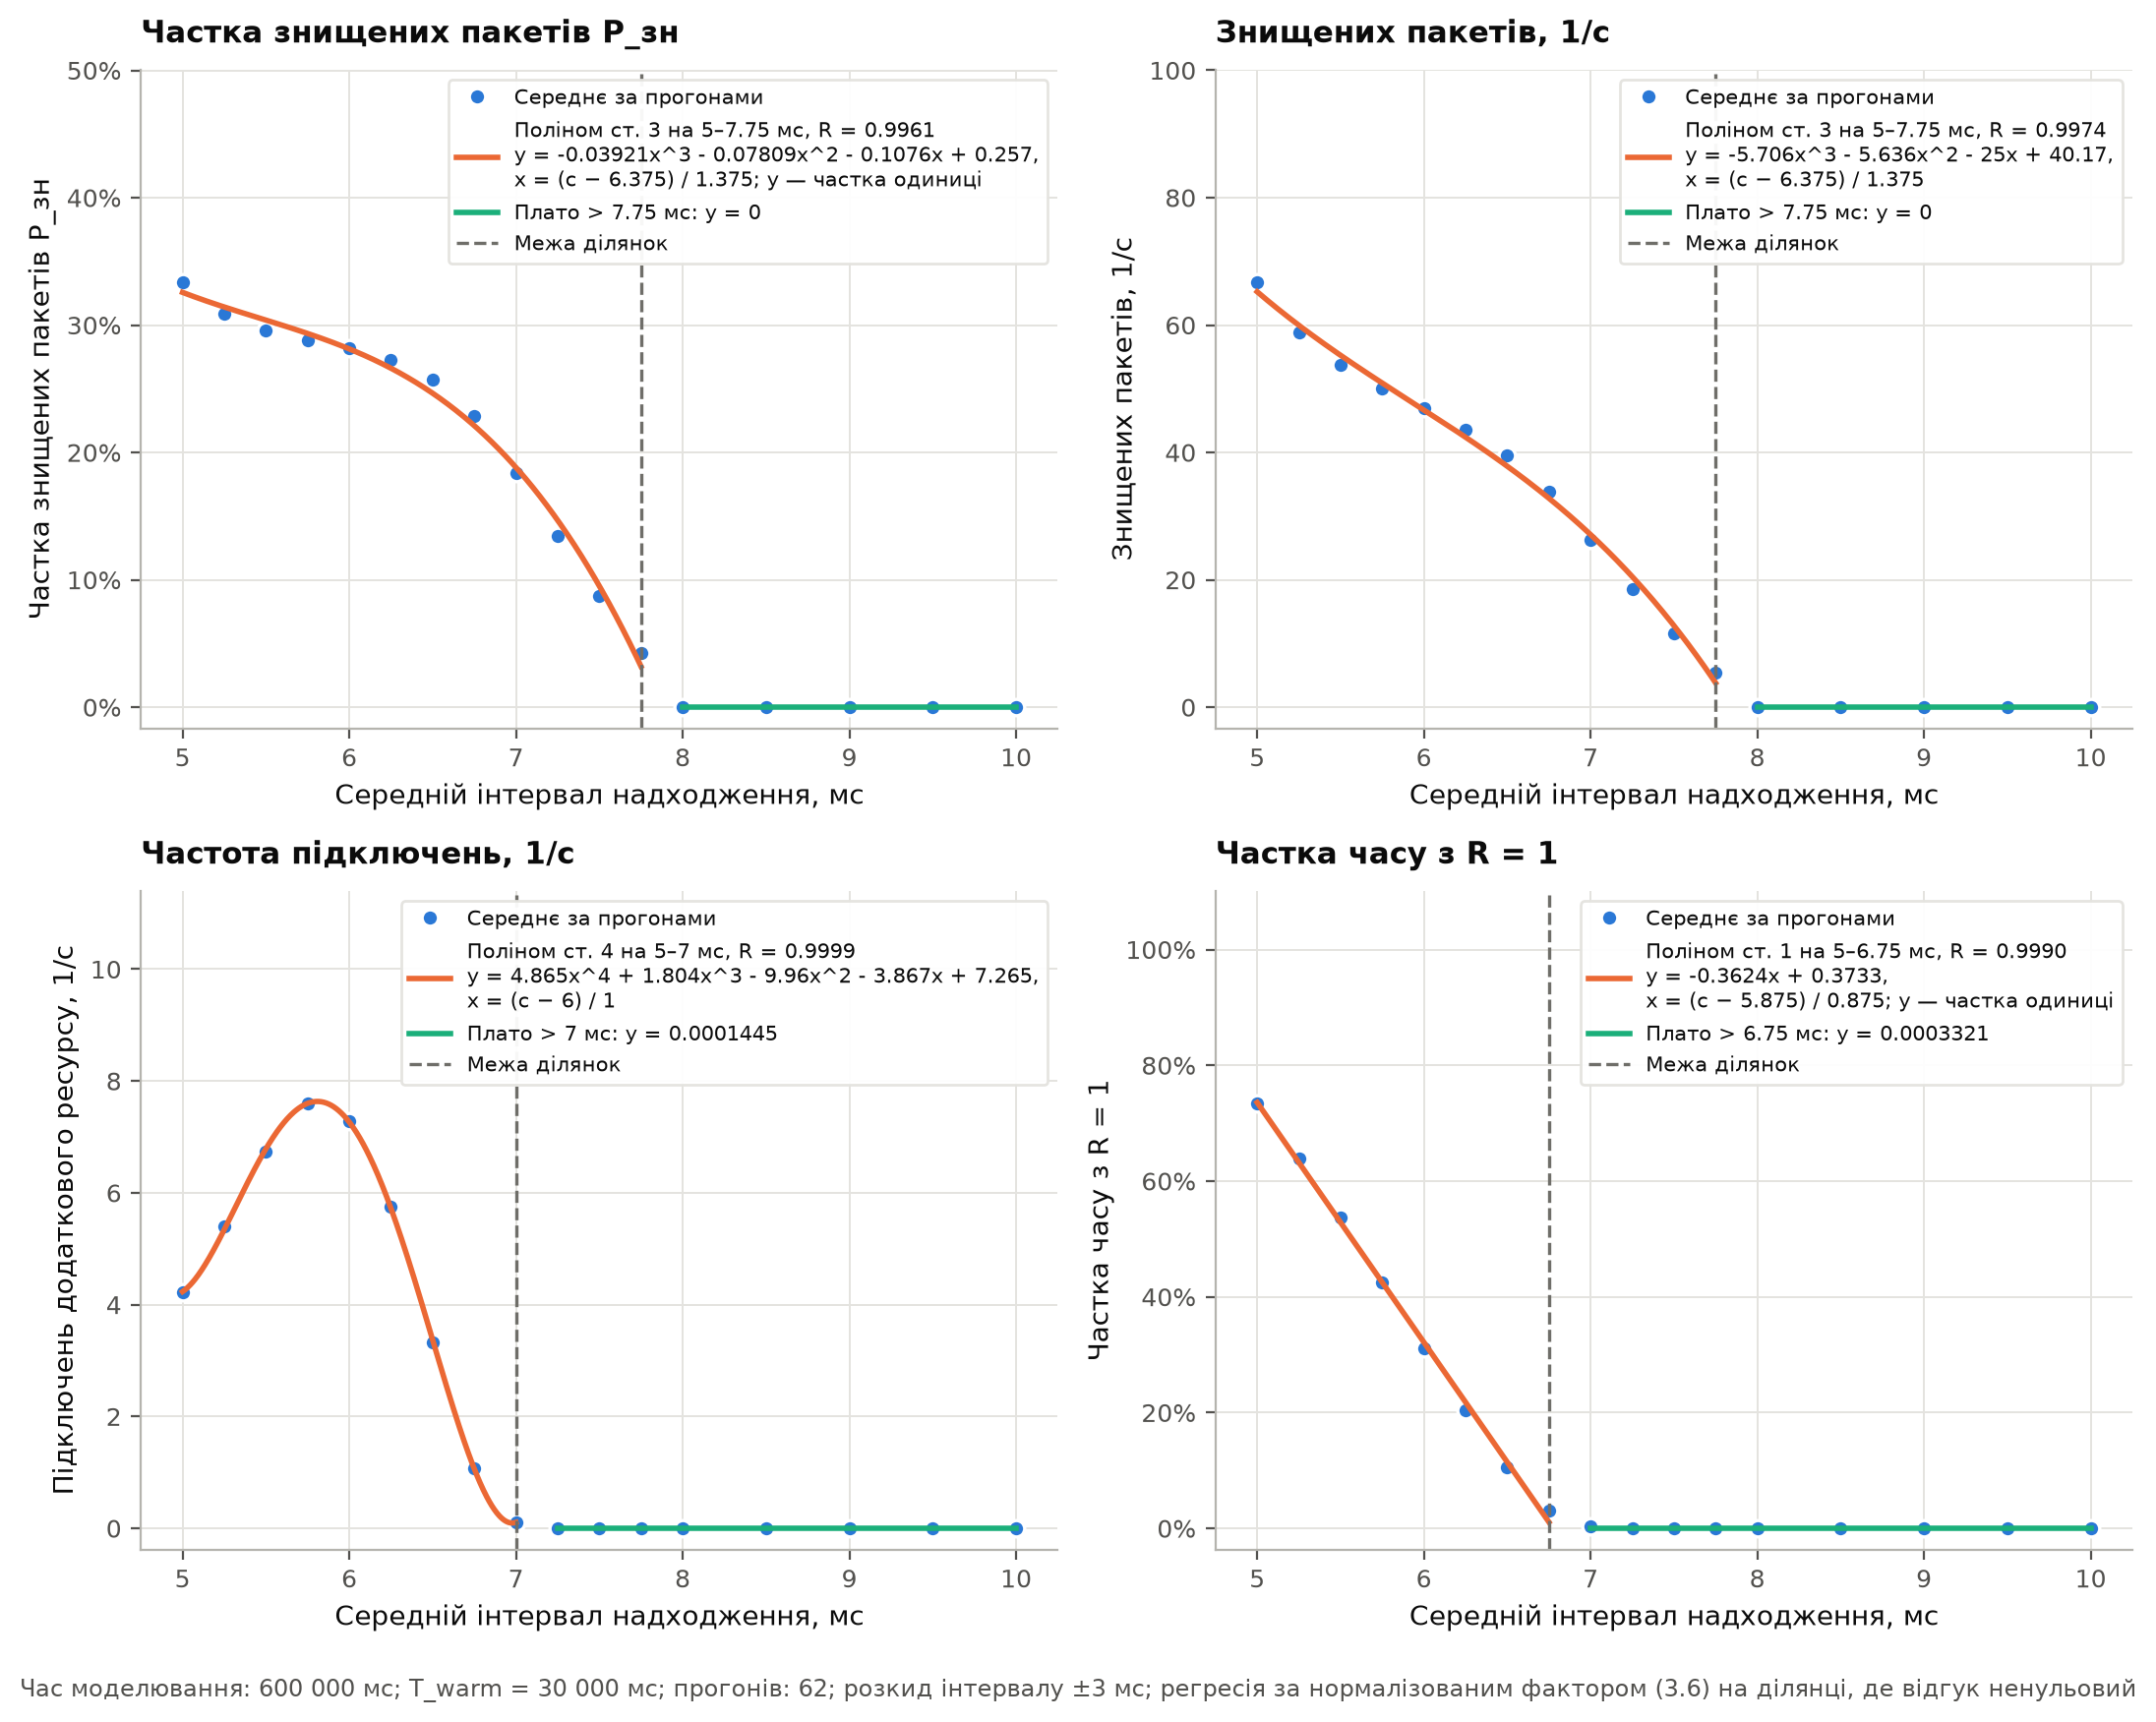

Source data for this figure (header and first rows):
Відгук, Ділянка регресії від, мс, Ділянка регресії до, мс, Точок, c0 (центр ділянки), мс, Δ (піврозмах ділянки), мс, Степінь полінома, Обрано, b0, b1, b2, b3, b4, Індекс кореляції R, Скоригований R², F, p-value, Невід'ємний на ділянці, R ≥ 0.7
P_зн, 5.0, 7.75, 12, 6.375, 1.375, 1, ні, 0.2262, -0.1351, , , , 0.9453, 0.8829, 83.96, 3.52001658806966e-06, так, так
P_зн, 5.0, 7.75, 12, 6.375, 1.375, 2, ні, 0.257, -0.1351, -0.07809, , , 0.9928, 0.9824, 308.6, 5.118568130995049e-09, так, так
P_зн, 5.0, 7.75, 12, 6.375, 1.375, 3, так, 0.257, -0.1076, -0.07809, -0.03921, , 0.9961, 0.9894, 342.9, 8.700703549402976e-09, так, так
P_зн, 5.0, 7.75, 12, 6.375, 1.375, 4, ні, 0.2658, -0.1076, -0.1554, -0.03921, 0.07812, 0.9997, 0.999, 2842, 2.6003602806181792e-11, так, так
Знищених пакетів, 1/с, 5.0, 7.75, 12, 6.375, 1.375, 1, ні, 37.95, -29.01, , , , 0.99, 0.9781, 493.2, 7.689863297886542e-10, так, так
Знищених пакетів, 1/с, 5.0, 7.75, 12, 6.375, 1.375, 2, ні, 40.17, -29.01, -5.636, , , 0.9958, 0.9897, 527.6, 4.702486524065879e-10, так, так
Знищених пакетів, 1/с, 5.0, 7.75, 12, 6.375, 1.375, 3, так, 40.17, -25, -5.636, -5.706, , 0.9974, 0.993, 520.3, 1.6597166862116427e-09, так, так
Знищених пакетів, 1/с, 5.0, 7.75, 12, 6.375, 1.375, 4, ні, 41.67, -25, -18.81, -5.706, 13.31, 0.9999, 0.9997, 9259, 4.173500129151578e-13, так, так
Підключень ресурсу, 1/с, 5.0, 7.0, 9, 6.0, 1.0, 1, ні, 4.61, -2.537, , , , 0.6503, 0.3405, 5.131, 0.0579, так, ні
Підключень ресурсу, 1/с, 5.0, 7.0, 9, 6.0, 1.0, 2, ні, 6.679, -2.537, -4.965, , , 0.9709, 0.9236, 49.38, 0.0001878, ні, так
Підключень ресурсу, 1/с, 5.0, 7.0, 9, 6.0, 1.0, 3, ні, 6.679, -3.867, -4.965, 1.804, , 0.9811, 0.9401, 42.88, 0.0005442, ні, так
Підключень ресурсу, 1/с, 5.0, 7.0, 9, 6.0, 1.0, 4, так, 7.265, -3.867, -9.96, 1.804, 4.865, 0.9999, 0.9997, 5833, 8.813744829081439e-08, так, так
Частка часу з R=1, 5.0, 6.75, 8, 5.875, 0.875, 1, так, 0.3733, -0.3624, , , , 0.999, 0.9976, 2920, 2.695656386839217e-09, так, так
Частка часу з R=1, 5.0, 6.75, 8, 5.875, 0.875, 2, ні, 0.3669, -0.3624, 0.01497, , , 0.9993, 0.9979, 1670, 8.638133177619183e-08, так, так
Частка часу з R=1, 5.0, 6.75, 8, 5.875, 0.875, 3, ні, 0.3669, -0.3966, 0.01497, 0.04521, , 1, 0.9999, 43128, 1.7919546440576549e-09, так, так
Частка часу з R=1, 5.0, 6.75, 8, 5.875, 0.875, 4, ні, 0.3683, -0.3966, 0.003775, 0.04521, 0.01072, 1, 1, 71847, 8.431619451962107e-08, так, так
